The GitHub repository Shrexshth/GARUDA contains a labelled image folder "industrial_defects" with 5 categories: crack, hole, normal, rust, scratch. Examples follow, each with its label.

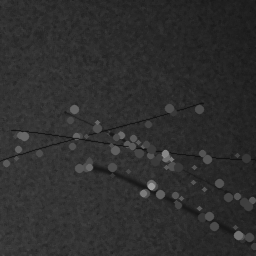
Label: scratch

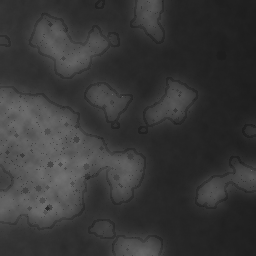
Label: rust

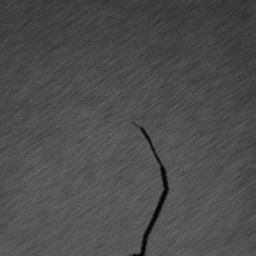
Label: crack

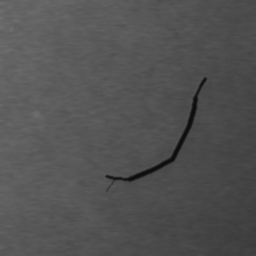
Label: crack

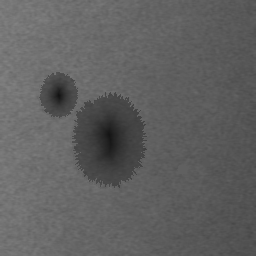
Label: hole

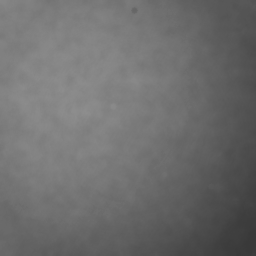
Label: normal
